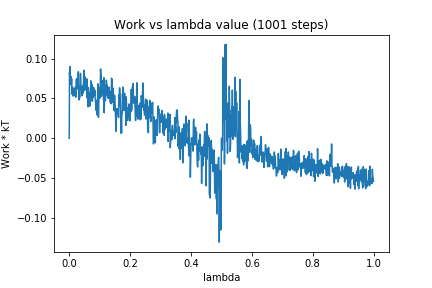

Data behind this chart, as committed beside it:
0, 0.0
1, 0.08278
2, 0.0723
3, 0.09012
4, 0.06861
5, 0.07786
6, 0.06724
7, 0.06954
8, 0.07475
9, 0.05536
10, 0.06465
11, 0.05868
12, 0.06329
13, 0.05285
14, 0.05436
15, 0.05514
16, 0.0569
17, 0.05754
18, 0.05381
19, 0.06102
20, 0.06408
21, 0.05153
22, 0.05207
23, 0.07135
24, 0.07477
25, 0.06155
26, 0.063
27, 0.06484
28, 0.06556
29, 0.07489
30, 0.08356
31, 0.06266
32, 0.04803
33, 0.06488
34, 0.05052
35, 0.05655
36, 0.06274
37, 0.08149
38, 0.0695
39, 0.06197
40, 0.06426
41, 0.06094
42, 0.05323
43, 0.06533
44, 0.05796
45, 0.05628
46, 0.06674
47, 0.06995
48, 0.08551
49, 0.05992
50, 0.06348
51, 0.06937
52, 0.07716
53, 0.07002
54, 0.07347
55, 0.06052
56, 0.0613
57, 0.06611
58, 0.07459
59, 0.05053
60, 0.05803
... 940 more rows
